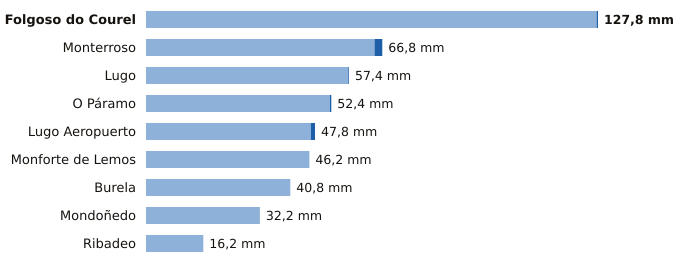

Data behind this chart, as committed beside it:
estacion, provincia, indicativo, mm_6_dias_anteriores, mm_hoy, mm_7_dias, horas_de_hoy
Folgoso do Courel, Lugo, 1658, 127.4, 0.4, 127.8, 8
Monterroso, Lugo, 1446X, 64.6, 2.2, 66.8, 9
Lugo, Lugo, 1518A, 57.2, 0.2, 57.4, 8
O Páramo, Lugo, 1521I, 52.0, 0.4, 52.4, 5
Lugo Aeropuerto, Lugo, 1505, 46.6, 1.2, 47.8, 9
Monforte de Lemos, Lugo, 1679A, 46.2, 0.0, 46.2, 6
Burela, Lugo, 1347T, 40.8, 0.0, 40.8, 7
Mondoñedo, Lugo, 1344X, 32.2, 0.0, 32.2, 6
Ribadeo, Lugo, 1342X, 16.2, 0.0, 16.2, 6
